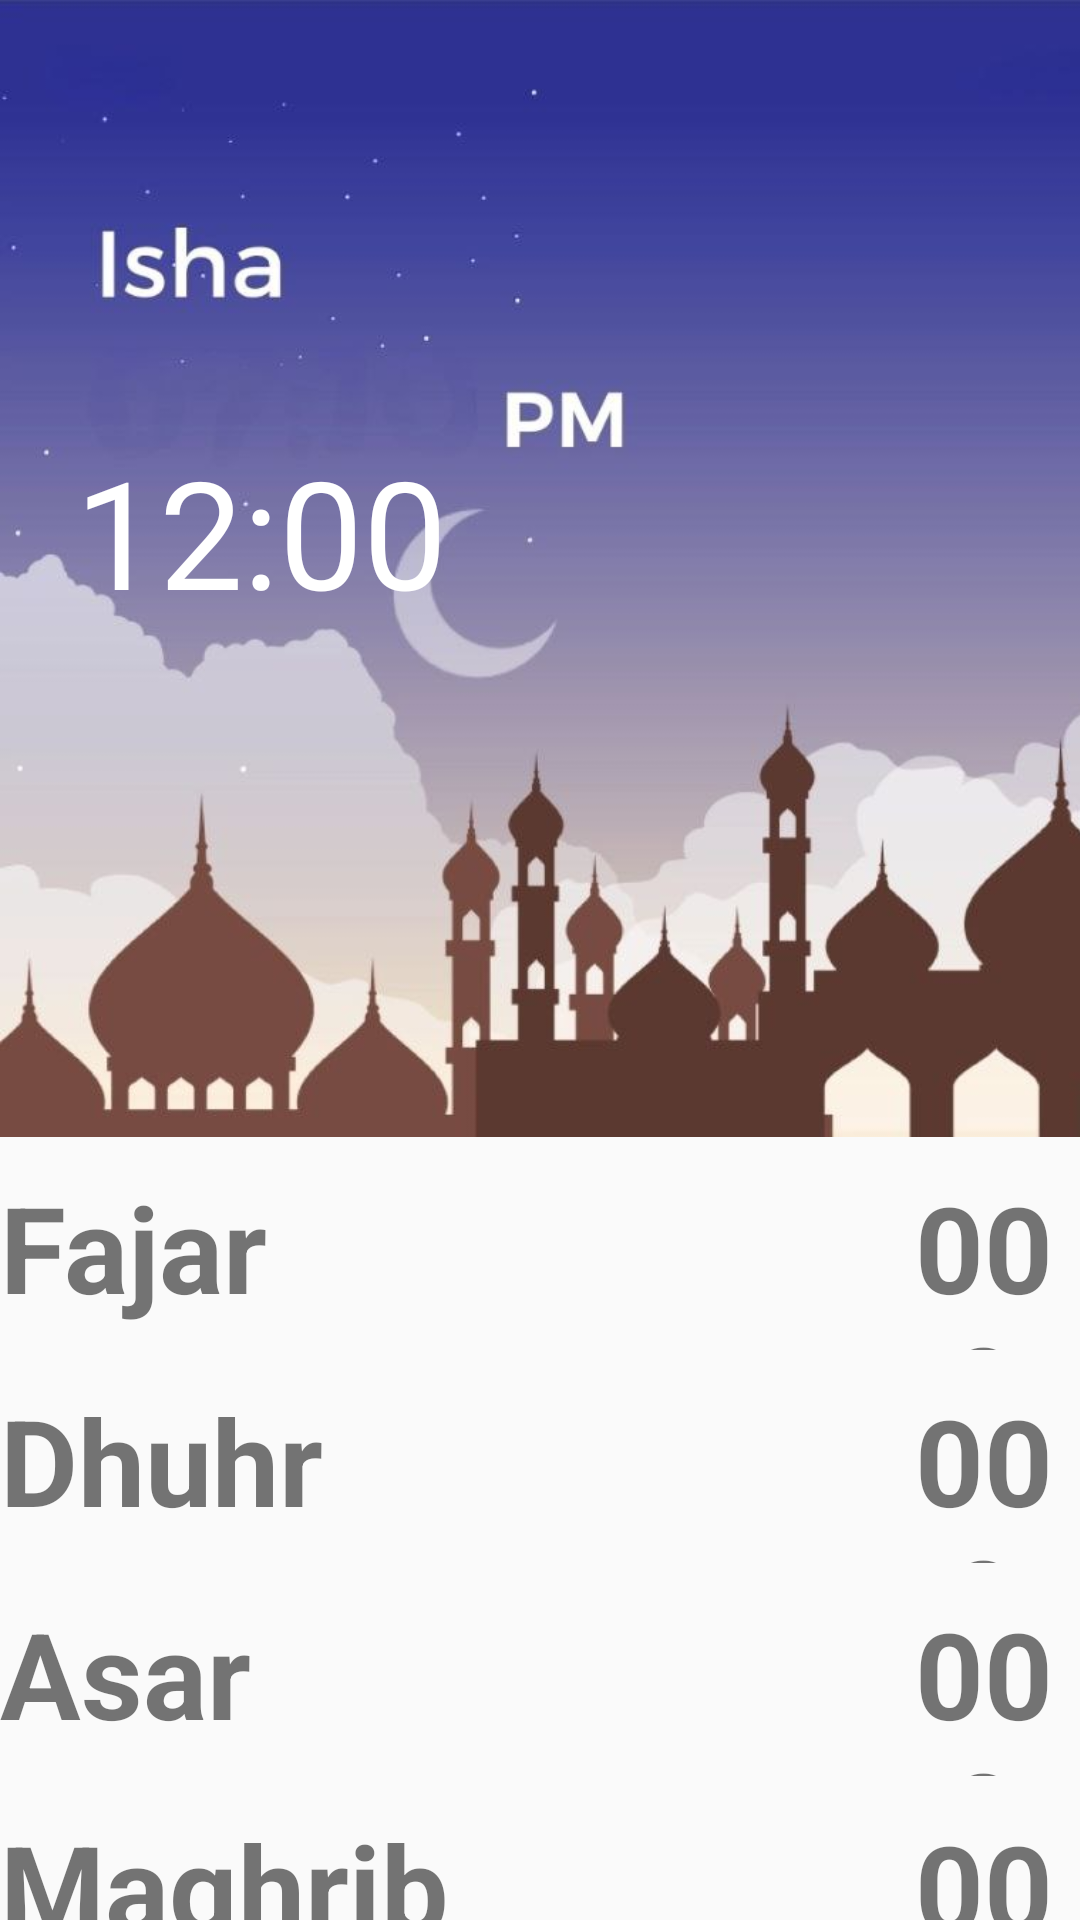

Reconstruct the res/layout file that produces this screen, plus the resources it refers to.
<!-- AndroidManifest.xml: application theme Theme.Salattimer -->
<!-- res/layout/activity_salatditails.xml -->
<?xml version="1.0" encoding="utf-8"?>
<LinearLayout xmlns:android="http://schemas.android.com/apk/res/android"
    xmlns:app="http://schemas.android.com/apk/res-auto"
    xmlns:tools="http://schemas.android.com/tools"
    android:layout_width="match_parent"
    android:layout_height="match_parent"
    android:orientation="vertical"
    tools:context=".salatditails">

    <LinearLayout
        android:layout_width="413dp"
        android:layout_height="379dp"
        android:background="@drawable/isha"
        android:id="@+id/image"
        android:orientation="vertical"
        android:scaleType="fitXY">

        <Button
            android:id="@+id/profile"
            android:layout_width="65dp"
            android:layout_height="90dp"
            android:layout_marginLeft="330dp"
            android:background="@drawable/who"
            android:visibility="visible"
            tools:visibility="visible" />

        <TextClock
            android:id="@+id/Clock"
            android:layout_width="174dp"
            android:layout_height="74dp"
            android:layout_marginTop="50dp"
            android:format12Hour="hh:mm"
            android:gravity="center"
            android:text="00:00"
            android:textColor="@color/white"
            android:textSize="50dp"
            android:visibility="visible"
            app:layout_constraintBottom_toBottomOf="parent"
            app:layout_constraintStart_toStartOf="parent"
            app:layout_constraintTop_toTopOf="parent"
            app:layout_constraintVertical_bias="0.109"
            tools:ignore="MissingConstraints" />
    </LinearLayout>
    <LinearLayout
        android:layout_width="wrap_content"
        android:layout_height="wrap_content">
        <TextView
            android:layout_width="290dp"
            android:layout_height="61dp"
            android:layout_marginTop="10dp"
            android:text="Fajar"
            android:textSize="40dp"
            android:textStyle="bold" />
        <TextView
            android:layout_width="wrap_content"
            android:layout_height="61dp"
            android:text="00:00"
            android:textSize="40dp"
            android:layout_marginTop="10dp"
            android:textStyle="bold"
            android:id="@+id/text1"
            android:layout_marginLeft="15dp"/>
    </LinearLayout>
    <LinearLayout
        android:layout_width="wrap_content"
        android:layout_height="wrap_content">
        <TextView
            android:layout_width="290dp"
            android:layout_height="61dp"
            android:layout_marginTop="10dp"
            android:text="Dhuhr"
            android:textSize="40dp"
            android:textStyle="bold" />
        <TextView
            android:layout_width="wrap_content"
            android:layout_height="61dp"
            android:text="00:00"
            android:textSize="40dp"
            android:layout_marginTop="10dp"
            android:textStyle="bold"
            android:id="@+id/text2"
            android:layout_marginLeft="15dp"/>
    </LinearLayout>
    <LinearLayout
        android:layout_width="wrap_content"
        android:layout_height="wrap_content">
        <TextView
            android:layout_width="290dp"
            android:layout_height="61dp"
            android:layout_marginTop="10dp"
            android:text="Asar"
            android:textSize="40dp"
            android:textStyle="bold" />
        <TextView
            android:layout_width="wrap_content"
            android:layout_height="61dp"
            android:text="00:00"
            android:textSize="40dp"
            android:layout_marginTop="10dp"
            android:textStyle="bold"
            android:id="@+id/text3"
            android:layout_marginLeft="15dp"/>
    </LinearLayout>
    <LinearLayout
        android:layout_width="wrap_content"
        android:layout_height="wrap_content">
        <TextView
            android:layout_width="290dp"
            android:layout_height="61dp"
            android:layout_marginTop="10dp"
            android:text="Maghrib"
            android:textSize="40dp"
            android:textStyle="bold" />
        <TextView
            android:layout_width="wrap_content"
            android:layout_height="61dp"
            android:text="00:00"
            android:textSize="40dp"
            android:layout_marginTop="10dp"
            android:textStyle="bold"
            android:id="@+id/text4"
            android:layout_marginLeft="15dp"/>
    </LinearLayout>
    <LinearLayout
        android:layout_width="wrap_content"
        android:layout_height="wrap_content">
        <TextView
            android:layout_width="290dp"
            android:layout_height="61dp"
            android:layout_marginTop="10dp"
            android:text="Isha"
            android:textSize="40dp"
            android:textStyle="bold" />
        <TextView
            android:layout_width="wrap_content"
            android:layout_height="61dp"
            android:text="00:00"
            android:textSize="40dp"
            android:layout_marginTop="10dp"
            android:textStyle="bold"
            android:id="@+id/text5"
            android:layout_marginLeft="15dp"/>
    </LinearLayout>

    <Button
        android:id="@+id/compass"
        android:layout_width="407dp"
        android:layout_height="wrap_content"
        android:background="@drawable/campassedit"
        android:text="Compass"
        android:textColor="@color/white"
        android:textSize="8pt"
        android:textStyle="bold" />


</LinearLayout>
<!-- resources referenced by this layout -->
<resources>
  <!-- drawable campassedit (drawable) -->
  <shape xmlns:android="http://schemas.android.com/apk/res/android"
      android:shape="rectangle">
  
      <solid
          android:color="#3A4792"/>
      <stroke
          android:color="#3A4792"
          android:width="5dp"/>
      <corners
          android:radius="100dp"/>
  
  </shape>
  <!-- drawable isha: jpg bitmap (drawable-v24, 38415 bytes) -->
  <style name="Theme.Salattimer" parent="Theme.AppCompat.DayNight.NoActionBar">
          
          <item name="colorPrimary">@color/purple_500</item>
          <item name="colorPrimaryVariant">@color/purple_700</item>
          <item name="colorOnPrimary">@color/white</item>
          
          <item name="colorSecondary">@color/teal_200</item>
          <item name="colorSecondaryVariant">@color/teal_700</item>
          <item name="colorOnSecondary">@color/black</item>
          
          <item name="android:statusBarColor" tools:targetApi="l">?attr/colorPrimaryVariant</item>
          
      </style>
  <!-- not gathered from this repository: default colours our renderer supplied (Android Studio template values) -->
  <color name="purple_500">#FF6200EE</color>
  <color name="purple_700">#FF3700B3</color>
  <color name="teal_200">#FF03DAC5</color>
  <color name="teal_700">#FF018786</color>
  <color name="black">#FF000000</color>
  <color name="white">#FFFFFFFF</color>
</resources>
